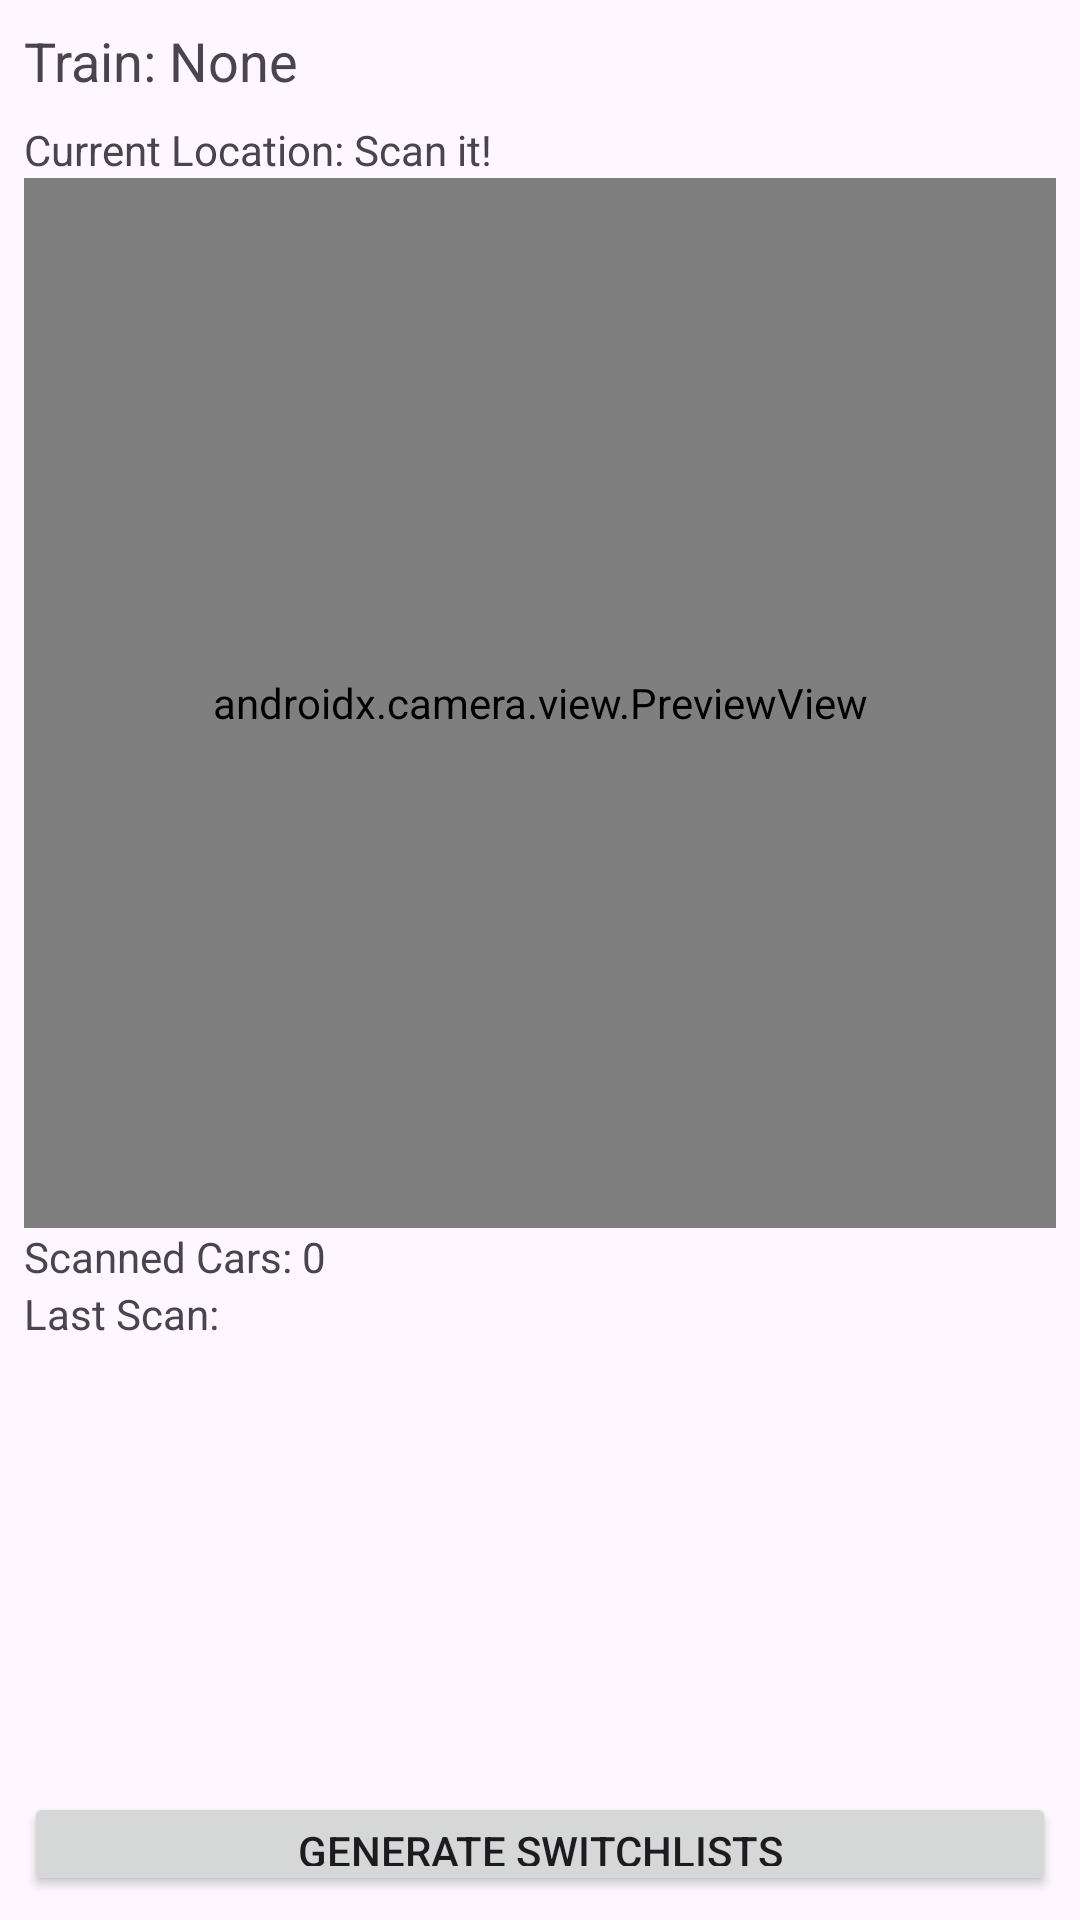

Reconstruct the res/layout file that produces this screen, plus the resources it refers to.
<!-- AndroidManifest.xml: application theme Theme.CarCardScanner -->
<!-- res/layout/fragment_scanner.xml -->
<?xml version="1.0" encoding="utf-8"?>
<LinearLayout
    xmlns:android="http://schemas.android.com/apk/res/android"
    android:layout_width="match_parent"
    android:layout_height="match_parent"
    android:orientation="vertical"
    android:padding="8dp">







    <TextView
        android:id="@+id/tvTrain"
        android:layout_width="wrap_content"
        android:layout_height="wrap_content"
        android:text="Train: None"
        android:textSize="18sp"
        android:layout_marginBottom="8dp"/>

    <TextView
        android:id="@+id/tvCurrentLocation"
        android:layout_width="match_parent"
        android:layout_height="wrap_content"
        android:text="Current Location: Scan it!" />


    <androidx.camera.view.PreviewView
        android:id="@+id/previewView"
        android:layout_width="match_parent"
        android:layout_height="350dp"/>


    <TextView
        android:id="@+id/tvCount"
        android:layout_width="wrap_content"
        android:layout_height="wrap_content"
        android:text="Scanned Cars: 0"/>

    <TextView
        android:id="@+id/tvLastScan"
        android:layout_width="wrap_content"
        android:layout_height="wrap_content"
        android:text="Last Scan:"/>

    <TextView
        android:id="@+id/tvScannedCars"
        android:layout_width="match_parent"
        android:layout_height="150dp"
        android:text=""
        android:scrollbars="vertical"/>

    <Button
        android:id="@+id/btnGenerate"
        android:layout_width="match_parent"
        android:layout_height="wrap_content"
        android:text="Generate Switchlists"/>

</LinearLayout>
<!-- resources referenced by this layout -->
<resources>
  <style name="Theme.CarCardScanner" parent="Base.Theme.CarCardScanner" />
  <style name="Base.Theme.CarCardScanner" parent="Theme.Material3.DayNight.NoActionBar">
          
          
      </style>
</resources>
